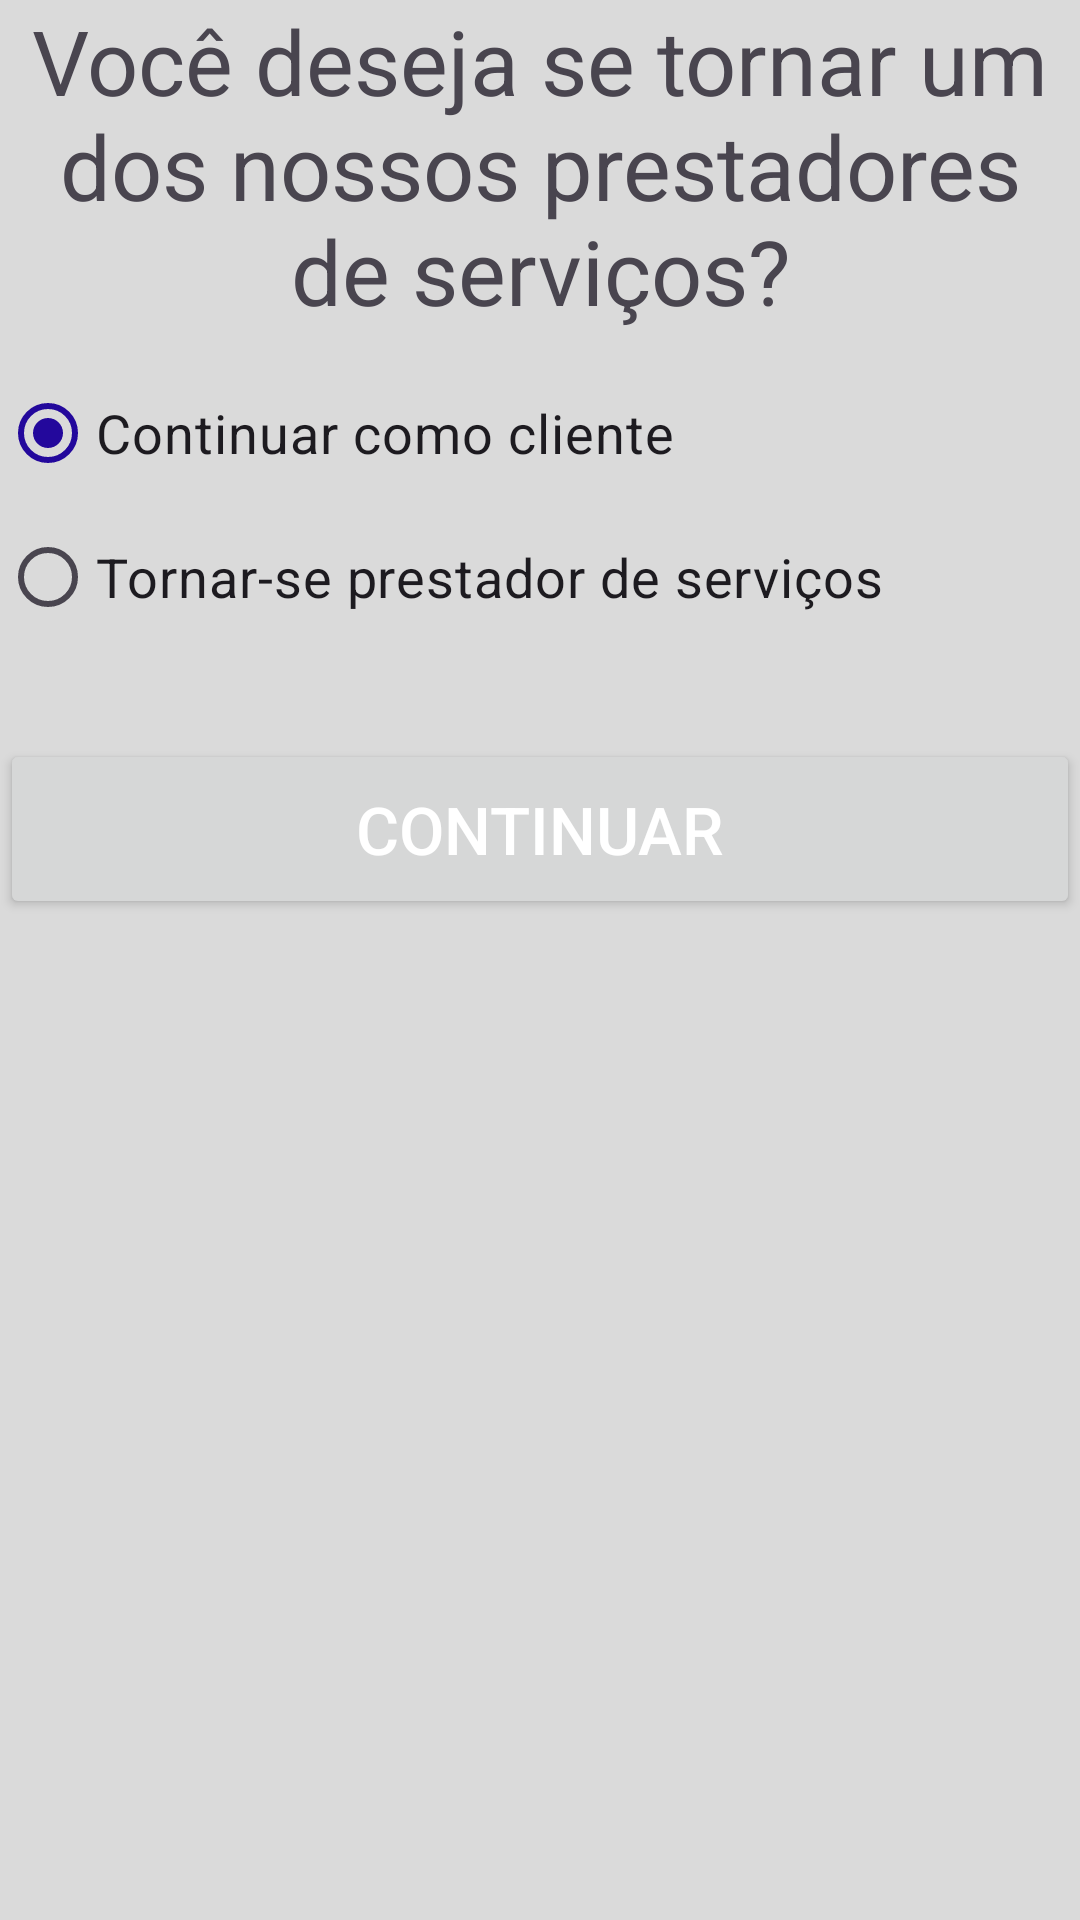

The Android layout XML behind this screen, and the referenced resources:
<!-- AndroidManifest.xml: application theme Theme.TCC -->
<!-- res/layout/fragment_cadastro_prestador.xml -->
<?xml version="1.0" encoding="utf-8"?>
<LinearLayout xmlns:android="http://schemas.android.com/apk/res/android"
    xmlns:app="http://schemas.android.com/apk/res-auto"
    xmlns:tools="http://schemas.android.com/tools"
    android:layout_width="match_parent"
    android:layout_height="match_parent"
    android:layout_marginStart="10dp"
    android:layout_marginTop="10dp"
    android:layout_marginEnd="10dp"
    android:orientation="vertical"
    tools:context=".cadastro.FragmentCadastroPrestador">

    <TextView
        android:id="@+id/textView"
        android:layout_width="match_parent"
        android:layout_height="wrap_content"
        android:layout_marginBottom="10dp"
        android:text="Você deseja se tornar um dos nossos prestadores de serviços?"
        android:textAlignment="center"
        android:textSize="30sp" />

    <RadioGroup
        android:id="@+id/radioGroupTipoUsuario"
        android:layout_width="wrap_content"
        android:layout_height="wrap_content"
        android:layout_marginBottom="10dp">

        <RadioButton
            android:id="@+id/radioCliente"
            android:layout_width="wrap_content"
            android:layout_height="wrap_content"
            android:checked="true"
            android:text="Continuar como cliente"
            android:textSize="18sp" />

        <RadioButton
            android:id="@+id/radioPrestador"
            android:layout_width="wrap_content"
            android:layout_height="wrap_content"
            android:text="Tornar-se prestador de serviços"
            android:textSize="18sp" />

    </RadioGroup>

    <LinearLayout
        android:id="@+id/formularioPrestador"
        android:layout_width="match_parent"
        android:layout_height="wrap_content"
        android:layout_marginBottom="10dp"
        android:orientation="vertical"
        android:visibility="gone"
        tools:visibility="visible">

        <LinearLayout
            android:layout_width="match_parent"
            android:layout_height="wrap_content"
            android:layout_marginBottom="10dp"
            android:background="@color/PretoOuBranco"
            android:minHeight="50dp"
            android:orientation="vertical"
            android:padding="1dp"
            tools:visibility="visible">

            <TextView
                android:layout_width="match_parent"
                android:layout_height="wrap_content"
                android:background="@color/AzulSecundario"
                android:text="Serviços Prestados"
                android:textAlignment="center"
                android:textColor="@color/Branco"
                android:textSize="18sp"
                android:textStyle="bold" />

            <View
                android:layout_width="match_parent"
                android:layout_height="1dp"
                android:background="@color/Preto" />

            <com.tcc.tcc.view.ScrollListView
                android:id="@+id/listServico"
                android:layout_width="match_parent"
                android:layout_height="wrap_content"
                android:background="@color/Branco"
                android:divider="@color/TextoFundoClaro"
                android:dividerHeight="1dp"
                android:visibility="visible"
                tools:listitem="@layout/item_cadastro_prestador"
                tools:visibility="gone" />

            <LinearLayout
                android:layout_width="match_parent"
                android:layout_height="match_parent"
                android:background="@color/Branco"
                android:gravity="right"
                android:orientation="horizontal">

                <Button
                    android:id="@+id/btnAddServico"
                    style="@style/Widget.Material3.Button.TextButton"
                    android:layout_width="wrap_content"
                    android:layout_height="wrap_content"
                    android:text="Adicionar Serviço"
                    android:textColor="@color/AzulSecundario"
                    android:textSize="18sp"
                    app:icon="@android:drawable/ic_input_add"
                    app:iconSize="18dp"
                    app:iconTint="@color/AzulSecundario" />
            </LinearLayout>

        </LinearLayout>

        <LinearLayout
            android:layout_width="match_parent"
            android:layout_height="match_parent"
            android:layout_marginBottom="10dp"
            android:background="@color/PretoOuBranco"
            android:minHeight="50dp"
            android:orientation="vertical"
            android:padding="1dp">

            <TextView
                android:layout_width="match_parent"
                android:layout_height="wrap_content"
                android:background="@color/AzulSecundario"
                android:text="Cidades de Atendimento"
                android:textAlignment="center"
                android:textColor="@color/Branco"
                android:textSize="18sp"
                android:textStyle="bold" />

            <View
                android:layout_width="match_parent"
                android:layout_height="1dp"
                android:background="@color/Preto" />


            <com.tcc.tcc.view.ScrollListView
                android:id="@+id/listCidade"
                android:layout_width="match_parent"
                android:layout_height="wrap_content"
                android:background="@color/Branco"
                android:divider="@color/TextoFundoClaro"
                android:dividerHeight="1dp"
                android:visibility="visible"
                tools:listitem="@layout/item_cadastro_prestador"
                tools:visibility="gone" />

            <LinearLayout
                android:layout_width="match_parent"
                android:layout_height="match_parent"
                android:background="@color/Branco"
                android:gravity="right"
                android:orientation="horizontal">

                <Button
                    android:id="@+id/btnAddCidade"
                    style="@style/Widget.Material3.Button.TextButton"
                    android:layout_width="wrap_content"
                    android:layout_height="wrap_content"
                    android:text="Adicionar Cidade"
                    android:textColor="@color/AzulSecundario"
                    android:textSize="18sp"
                    app:icon="@android:drawable/ic_input_add"
                    app:iconSize="18dp"
                    app:iconTint="@color/AzulSecundario" />
            </LinearLayout>

        </LinearLayout>

    </LinearLayout>

    <Button
        android:id="@+id/btnContinuar"
        android:layout_width="match_parent"
        android:layout_height="60dp"
        android:layout_marginTop="20dp"
        android:text="Continuar"
        android:textColor="@color/Branco"
        android:textSize="22sp" />

</LinearLayout>
<!-- res/layout/item_cadastro_prestador.xml (included above) -->
<?xml version="1.0" encoding="utf-8"?>
<LinearLayout xmlns:android="http://schemas.android.com/apk/res/android"
    xmlns:app="http://schemas.android.com/apk/res-auto"
    xmlns:tools="http://schemas.android.com/tools"
    android:layout_width="match_parent"
    android:layout_height="wrap_content"
    android:background="@android:color/transparent"
    android:gravity="center_vertical"
    android:paddingStart="10dp"
    android:paddingEnd="10dp">

    <TextView
        android:id="@+id/textViewItem"
        android:layout_width="match_parent"
        android:layout_height="30dp"
        android:layout_weight="1"
        android:background="@android:color/transparent"
        android:gravity="center_vertical"
        android:text="item"
        android:textColor="@color/TextoFundoClaro"
        android:textSize="18sp"
        tools:text="Item" />

    <ImageButton
        android:id="@+id/btnRemover"
        android:layout_width="25dp"
        android:layout_height="25dp"
        android:background="@android:color/transparent"
        android:scaleType="fitCenter"
        android:src="@android:drawable/ic_delete"
        app:tint="@color/VermelhoRemover" />

</LinearLayout>
<!-- resources referenced by this layout -->
<resources>
  <color name="AzulSecundario">#0D75F3</color>
  <color name="Branco">#FFFFFFFF</color>
  <color name="Preto">#FF000000</color>
  <color name="PretoOuBranco">#000000</color>
  <color name="TextoFundoClaro">#FF49454F</color>
  <color name="VermelhoRemover">#B62222</color>
  <style name="Theme.TCC" parent="Base.Theme.TCC" />
  <style name="Base.Theme.TCC" parent="Theme.Material3.DayNight.NoActionBar">
          <item name="colorPrimary">@color/AzulSecundario</item>
          <item name="android:background">@color/Fundo</item>
          <item name="android:textColorHint">@color/Hint</item>
          <item name="android:navigationBarColor">@color/Fundo</item>
  
  
          
          
      </style>
  <color name="Fundo">#DADADA</color>
  <color name="Hint">#605F5F</color>
</resources>
